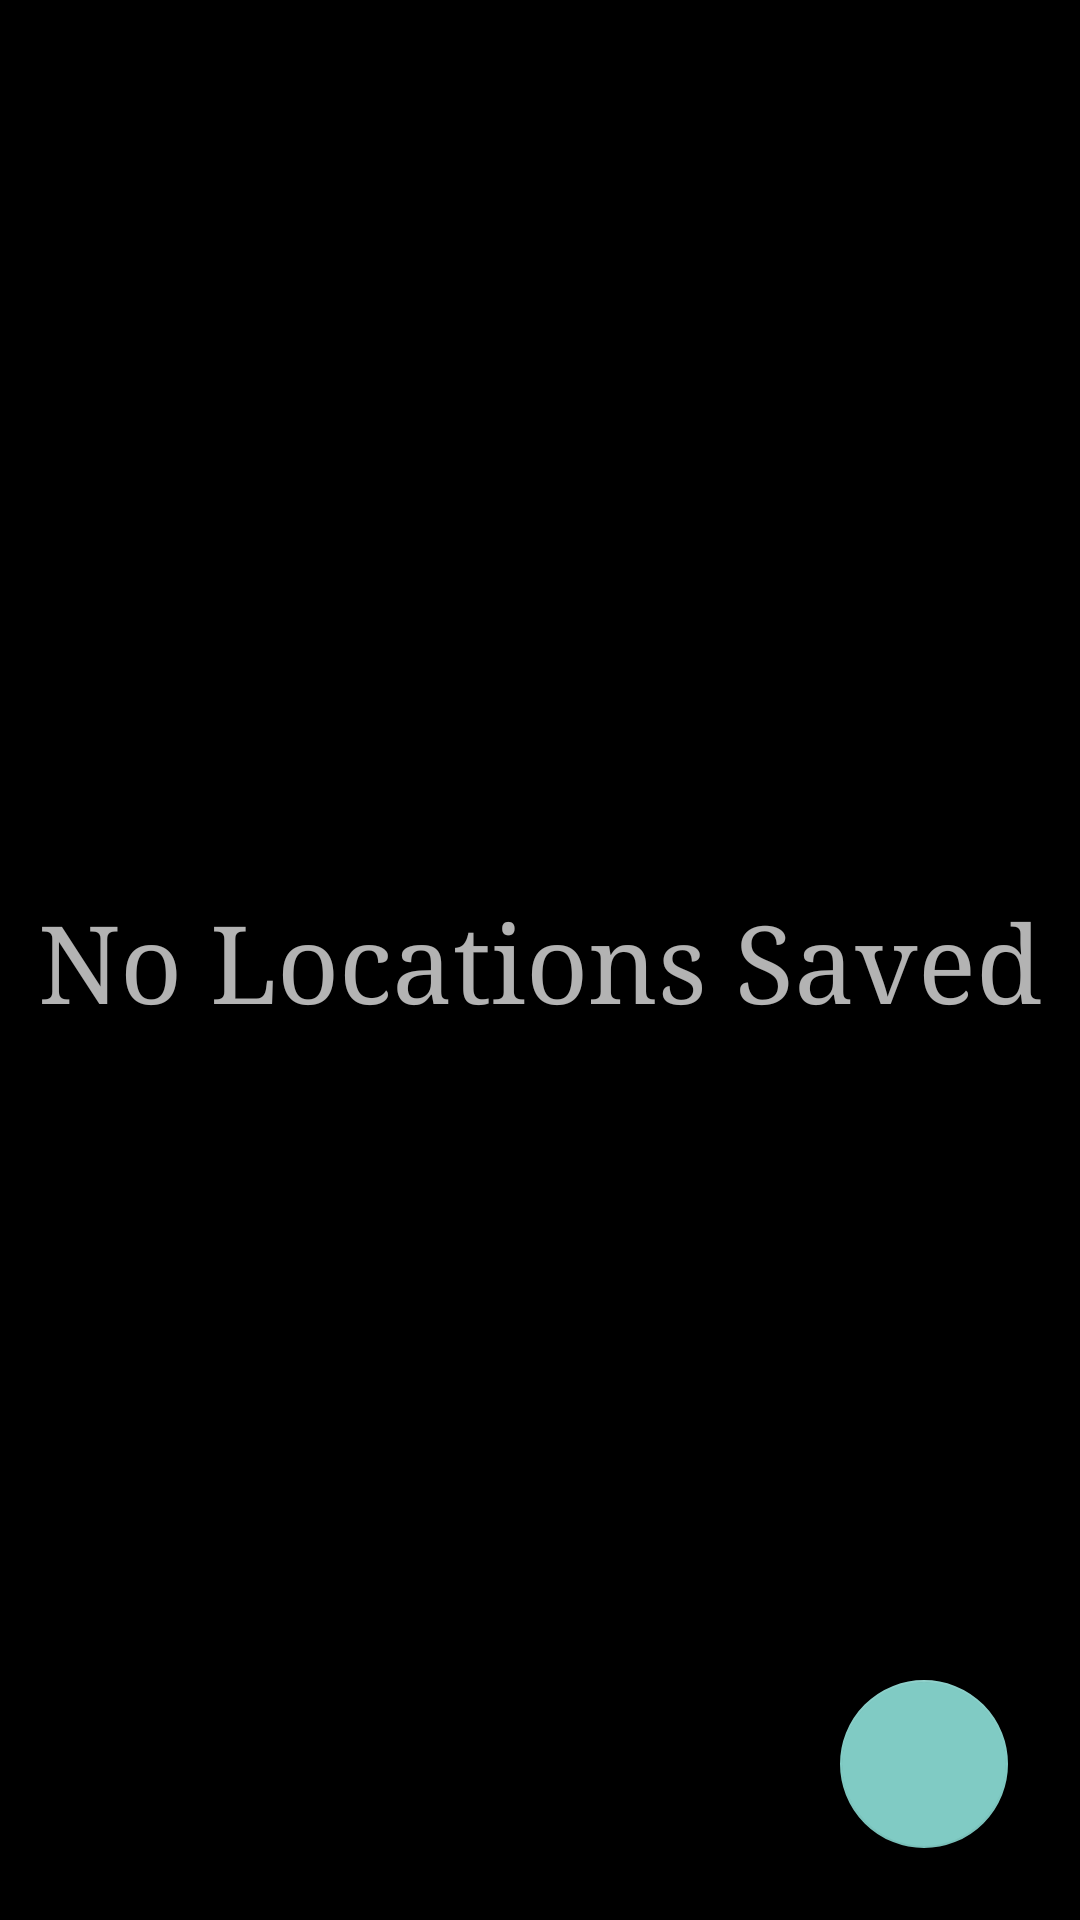

Layout XML and referenced resources for this Android screen:
<!-- AndroidManifest.xml: application theme Theme.AppCompat.NoActionBar -->
<!-- res/layout/fragment_add_location.xml -->
<?xml version="1.0" encoding="utf-8"?>
<androidx.constraintlayout.widget.ConstraintLayout xmlns:android="http://schemas.android.com/apk/res/android"
    xmlns:app="http://schemas.android.com/apk/res-auto"
    xmlns:tools="http://schemas.android.com/tools"
    android:layout_width="match_parent"
    android:layout_height="match_parent"
    android:background="#000000">


    <com.google.android.material.floatingactionbutton.FloatingActionButton
        android:id="@+id/floatingActionButton"
        android:layout_width="wrap_content"
        android:layout_height="wrap_content"
        android:layout_marginEnd="24dp"
        android:layout_marginBottom="24dp"
        android:clickable="true"
        app:layout_constraintBottom_toBottomOf="parent"
        app:layout_constraintEnd_toEndOf="parent"
        app:maxImageSize="30dp"
        app:srcCompat="@drawable/ic_add_black_24dp" />

    <TextView
        android:id="@+id/empty"
        android:layout_width="wrap_content"
        android:layout_height="wrap_content"
        android:fontFamily="serif"
        android:text="No Locations Saved"
        android:textSize="36sp"
        app:layout_constraintBottom_toBottomOf="parent"
        app:layout_constraintEnd_toEndOf="parent"
        app:layout_constraintHorizontal_bias="0.5"
        app:layout_constraintStart_toStartOf="parent"
        app:layout_constraintTop_toTopOf="parent" />

    <ListView
        android:id="@+id/locationListView"
        android:layout_width="match_parent"
        android:layout_height="0dp"
        android:layout_marginStart="8dp"
        android:layout_marginTop="8dp"
        android:layout_marginEnd="8dp"
        android:layout_marginBottom="8dp"
        app:layout_constraintBottom_toBottomOf="parent"
        app:layout_constraintEnd_toEndOf="parent"
        app:layout_constraintStart_toStartOf="parent"
        app:layout_constraintTop_toTopOf="parent">

    </ListView>
</androidx.constraintlayout.widget.ConstraintLayout>
<!-- resources referenced by this layout -->
<resources>

</resources>
